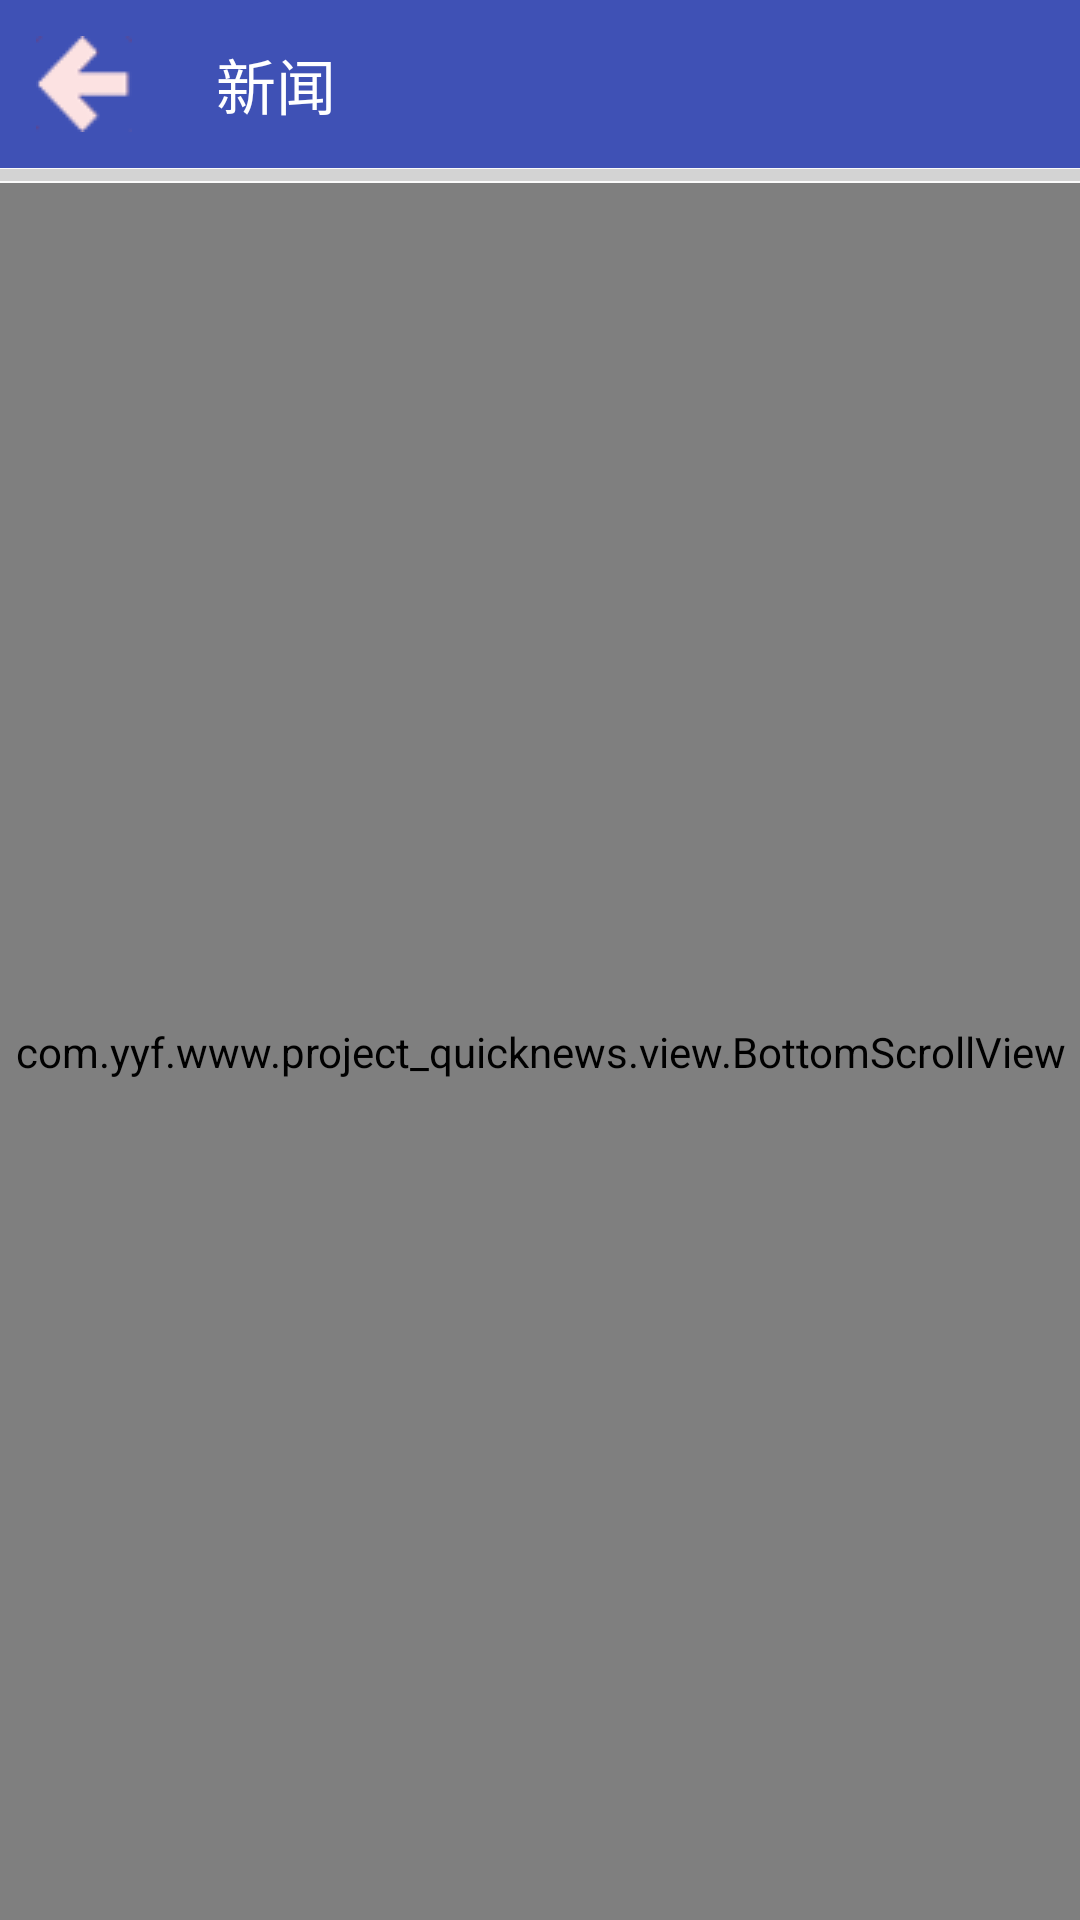

Here is an Android app screen rendered from its layout file. Give the layout XML and the strings, colors and styles it references.
<!-- AndroidManifest.xml: application theme AppTheme -->
<!-- res/layout/activity_news_detail.xml -->
<?xml version="1.0" encoding="utf-8"?>
<LinearLayout xmlns:android="http://schemas.android.com/apk/res/android"
    xmlns:app="http://schemas.android.com/apk/res-auto"
    xmlns:tools="http://schemas.android.com/tools"
    android:id="@+id/activity_news"
    android:layout_width="match_parent"
    android:layout_height="match_parent"
    android:orientation="vertical"
    tools:context="com.yyf.www.project_quicknews.activity.NewsDetailActivity">

    <android.support.v7.widget.Toolbar
        android:id="@+id/tbarNews"
        android:layout_width="match_parent"
        android:layout_height="wrap_content"
        android:background="@color/colorPrimary"
        android:minHeight="?attr/actionBarSize"
        app:navigationIcon="@drawable/back"
        app:title="@string/news"
        app:titleTextColor="@color/white"/>

    <ProgressBar
        android:id="@+id/pbarNews"
        style="?android:attr/progressBarStyleHorizontal"
        android:layout_width="match_parent"
        android:layout_height="5dp"
        android:max="100"
        android:progressTint="@color/colorPrimaryDark" />

    <com.yyf.www.project_quicknews.view.BottomScrollView
        android:id="@+id/scrollView"
        android:layout_width="match_parent"
        android:layout_height="match_parent">

        <LinearLayout
            android:layout_width="match_parent"
            android:layout_height="match_parent"
            android:orientation="vertical">

            <WebView
                android:id="@+id/wvNews"
                android:layout_width="match_parent"
                android:layout_height="match_parent" />

            <FrameLayout
                android:id="@+id/flytCommentContainer"
                android:layout_width="match_parent"
                android:layout_height="wrap_content"
                android:visibility="gone" />

        </LinearLayout>
    </com.yyf.www.project_quicknews.view.BottomScrollView>


</LinearLayout>
<!-- resources referenced by this layout -->
<resources>
  <color name="colorPrimary">#3F51B5</color>
  <color name="colorPrimaryDark">#303F9F</color>
  <!-- drawable back: png bitmap (drawable, 4350 bytes) -->
  <string name="news">新闻</string>
  <style name="AppTheme" parent="Theme.AppCompat.Light.DarkActionBar">
          
          <item name="colorPrimary">@color/colorPrimary</item>
          <item name="colorPrimaryDark">@color/colorPrimaryDark</item>
          <item name="colorAccent">@color/colorAccent</item>
          <item name="windowActionBar">false</item>
          <item name="windowNoTitle">true</item>
      </style>
  <color name="colorAccent">#FF4081</color>
  <!-- not gathered from this repository: default colours our renderer supplied (Android Studio template values) -->
  <color name="white">#FFFFFFFF</color>
</resources>
